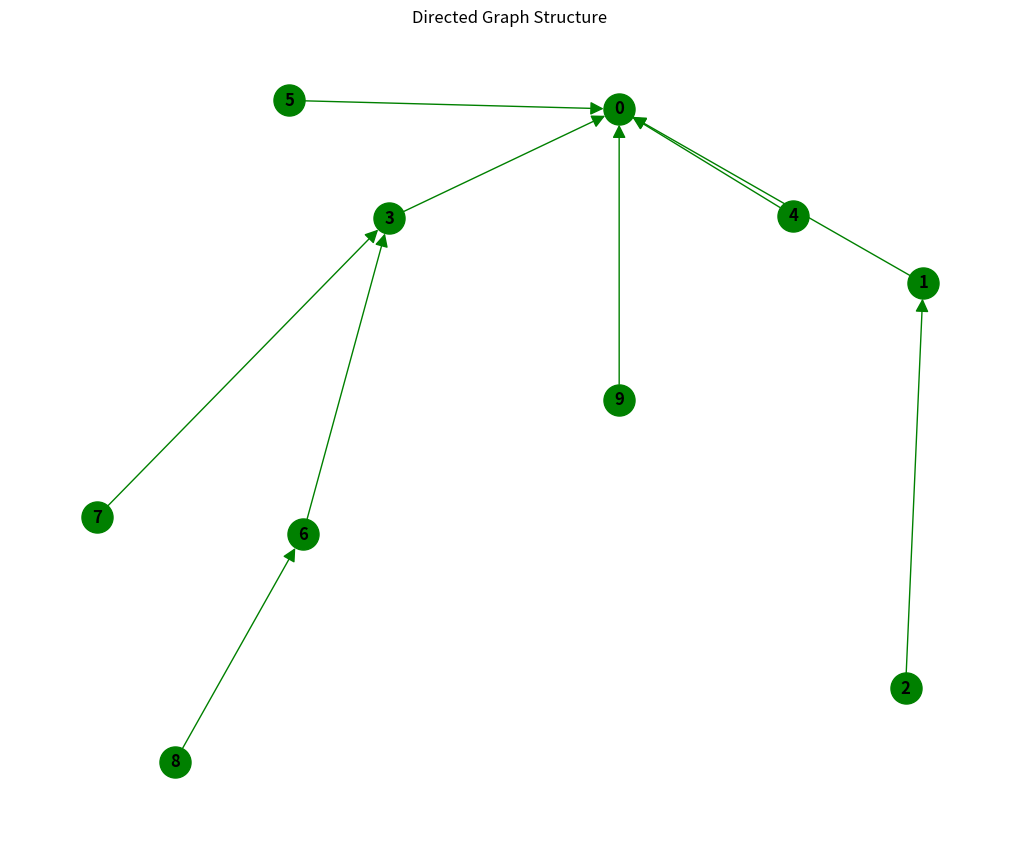
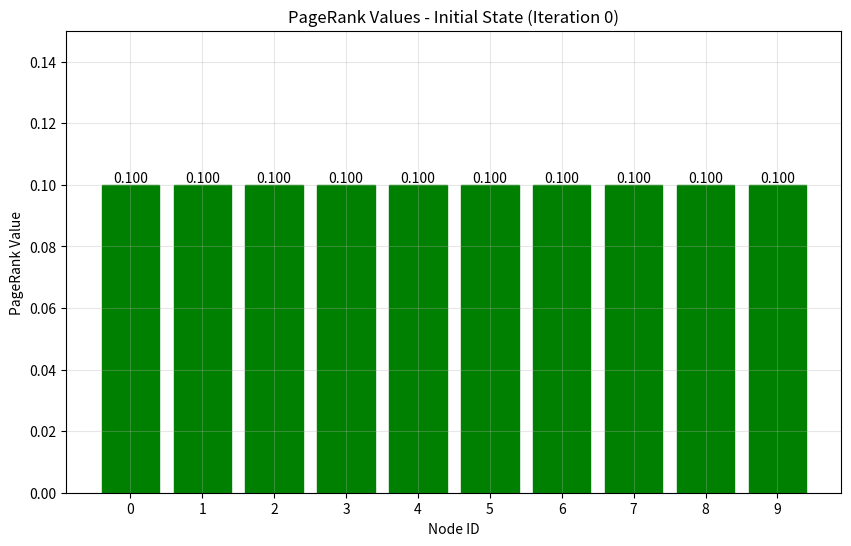
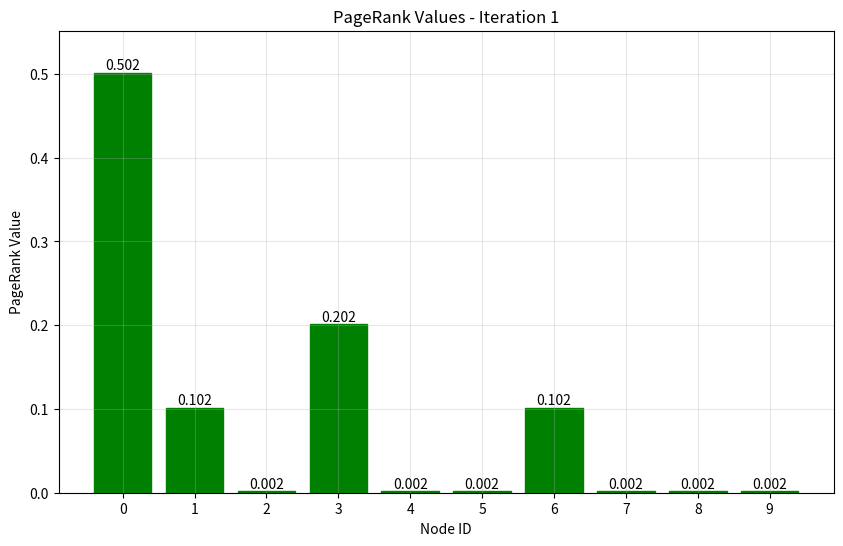
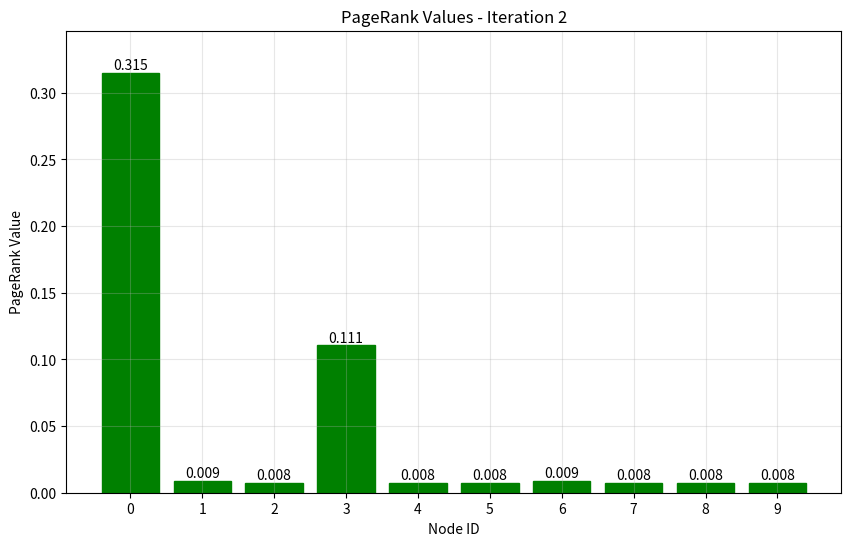
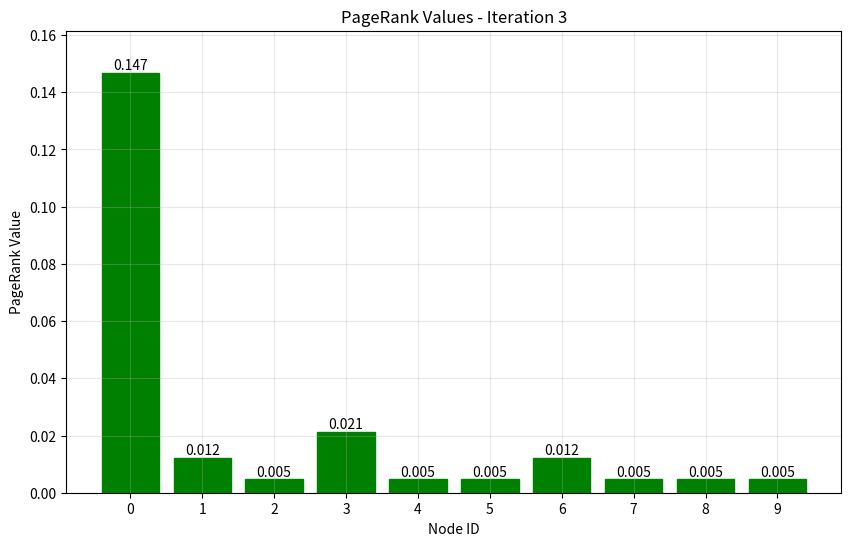
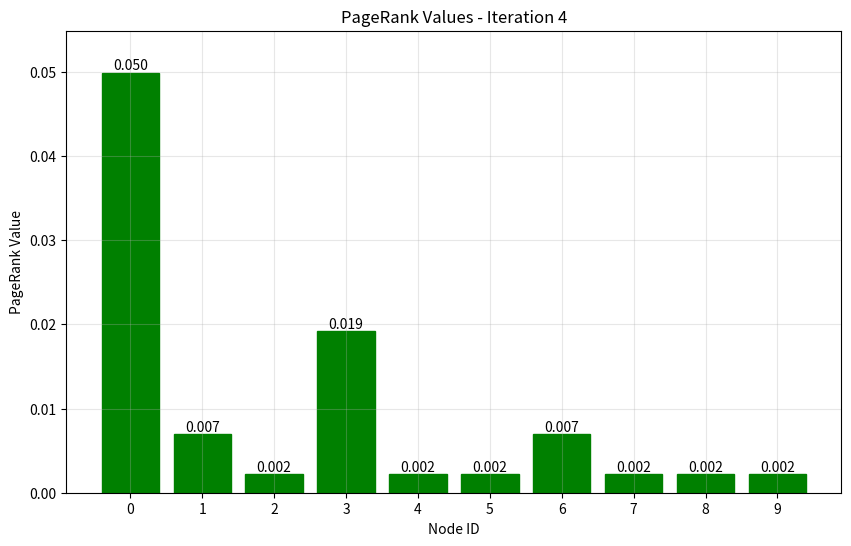
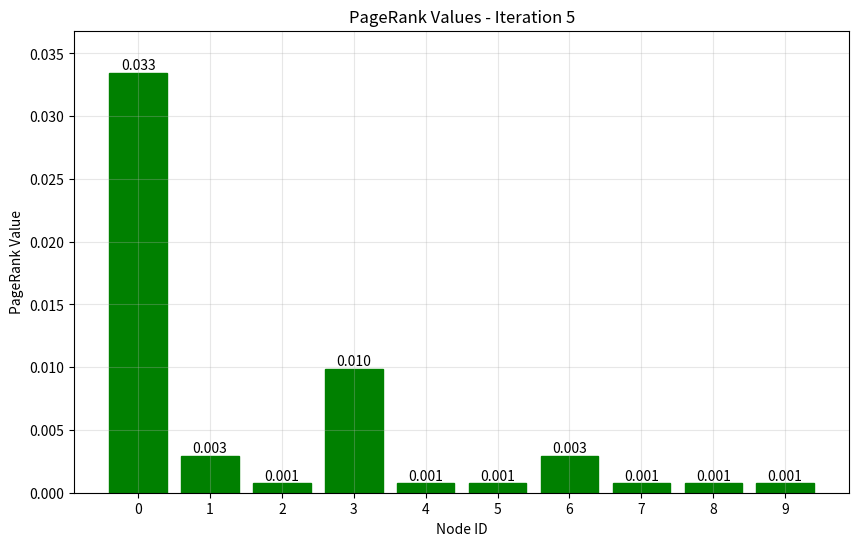

Here is the Python script that generated these plots, in order:
import numpy as np
import networkx as nx
import matplotlib.pyplot as plt

# Set random seed for reproducibility
np.random.seed(42)

# 1. Generate a directed graph using gn_graph
n = 10
G = nx.gn_graph(n, seed=42)

# 2. Create adjacency list representation
adj_list = {i: list(G.successors(i)) for i in G.nodes()}

# 3. Build transition matrix M with specific handling for zero out-degree nodes
M = np.zeros((n, n))
for i in range(n):
    successors = adj_list[i]
    if len(successors) > 0:
        # If node has outgoing edges, distribute probability equally
        for j in successors:
            M[j][i] = 1.0 / len(successors)
    else:
        # If node has no outgoing edges, set probability to 0.015 for all nodes
        M[:, i] = 0.015

# 4. Initialize v0 with equal probabilities
v0 = np.ones(n) / n  # This will give us [0.1 0.1 0.1 0.1 0.1 0.1 0.1 0.1 0.1 0.1]


def pagerank(M, v0, max_iterations=5):
    v = v0
    rankings_history = [v.copy()]

    for _ in range(max_iterations):
        v_next = M @ v
        rankings_history.append(v_next.copy())
        v = v_next

    return rankings_history


# 5. Run PageRank algorithm and collect history
rankings_history = pagerank(M, v0)

# 6. First visualize the graph structure
plt.figure(figsize=(10, 8))
pos = nx.spring_layout(G, seed=42)
nx.draw(G, pos,
        with_labels=True,
        node_color='green',
        edge_color='green',
        node_size=500,
        arrowsize=20,
        arrows=True,
        font_size=12,
        font_weight='bold')
plt.title("Directed Graph Structure")
plt.show()

# Print adjacency list
print("\nAdjacency List:")
for node, neighbors in sorted(adj_list.items()):
    print(f"Node {node}: {neighbors}")

# Print transition matrix
print("\nTransition Matrix M:")
print(M)

# Print initial vector and iterations
print("\nInitial vector v0:")
print(v0)

for idx, rankings in enumerate(rankings_history[1:], 1):
    print(f"\nIteration {idx}:", end=" ")
    np.set_printoptions(precision=8, suppress=True)
    print(rankings)


# 7. Visualize PageRank iterations
def plot_rankings(rankings_history):
    nodes = range(n)

    # First plot iteration 0 (initial state)
    plt.figure(figsize=(10, 6))
    bars = plt.bar(nodes, rankings_history[0], color='green', edgecolor='green')
    plt.title('PageRank Values - Initial State (Iteration 0)')
    plt.xlabel('Node ID')
    plt.ylabel('PageRank Value')
    plt.grid(True, alpha=0.3)

    # Add value labels on top of each bar
    for bar in bars:
        height = bar.get_height()
        plt.text(bar.get_x() + bar.get_width() / 2., height,
                 f'{height:.3f}',
                 ha='center', va='bottom')

    plt.ylim(0, 0.15)  # Set fixed y-limit for initial state
    plt.xticks(nodes)
    plt.show()

    # Then plot iterations 1-5
    for idx, rankings in enumerate(rankings_history[1:], 1):
        plt.figure(figsize=(10, 6))
        bars = plt.bar(nodes, rankings, color='green', edgecolor='green')
        plt.title(f'PageRank Values - Iteration {idx}')
        plt.xlabel('Node ID')
        plt.ylabel('PageRank Value')
        plt.grid(True, alpha=0.3)

        # Add value labels on top of each bar
        for bar in bars:
            height = bar.get_height()
            plt.text(bar.get_x() + bar.get_width() / 2., height,
                     f'{height:.3f}',
                     ha='center', va='bottom')

        # Set y-axis limit slightly higher than max value for label visibility
        plt.ylim(0, max(rankings) * 1.1)

        # Add xticks for each node
        plt.xticks(nodes)

        plt.show()


# Plot the rankings (bar charts)
print("\nBar charts for PageRank values of all nodes:")
plot_rankings(rankings_history)
